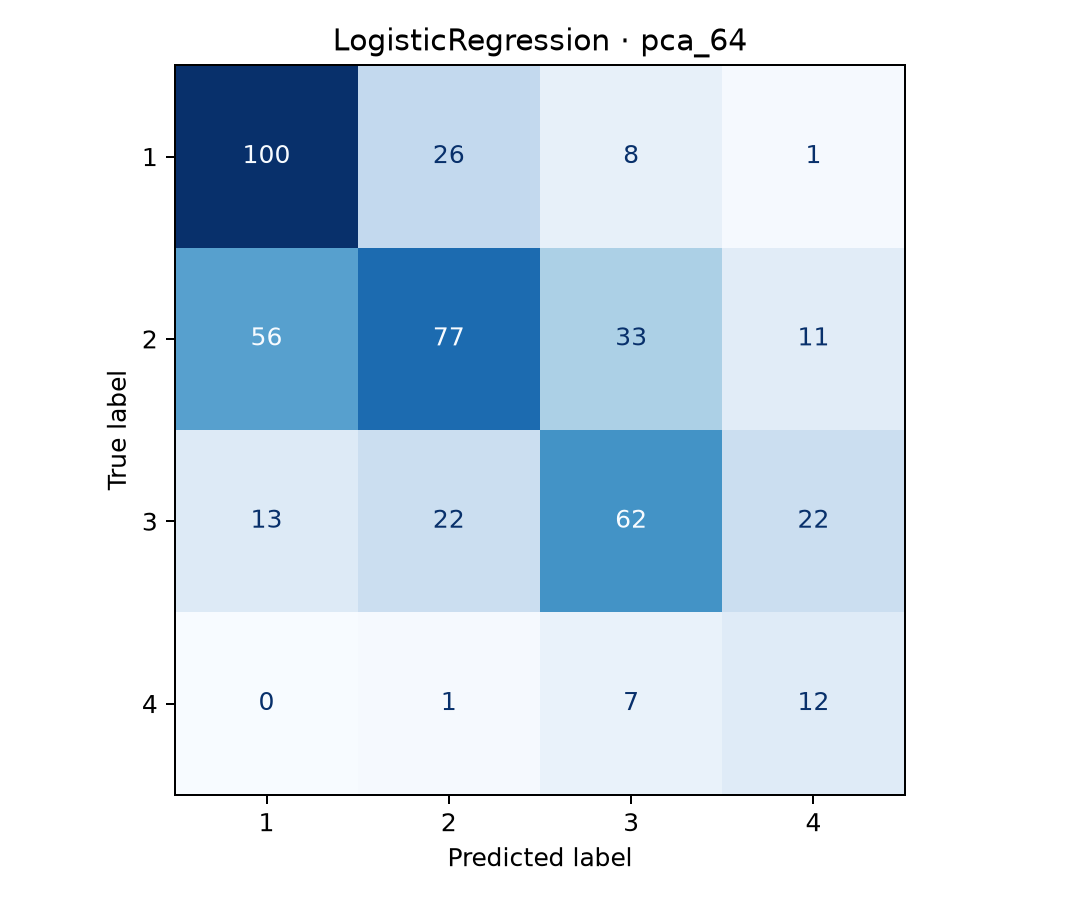

Source data for this figure (header and first rows):
, 1, 2, 3, 4
1, 100, 26, 8, 1
2, 56, 77, 33, 11
3, 13, 22, 62, 22
4, 0, 1, 7, 12
